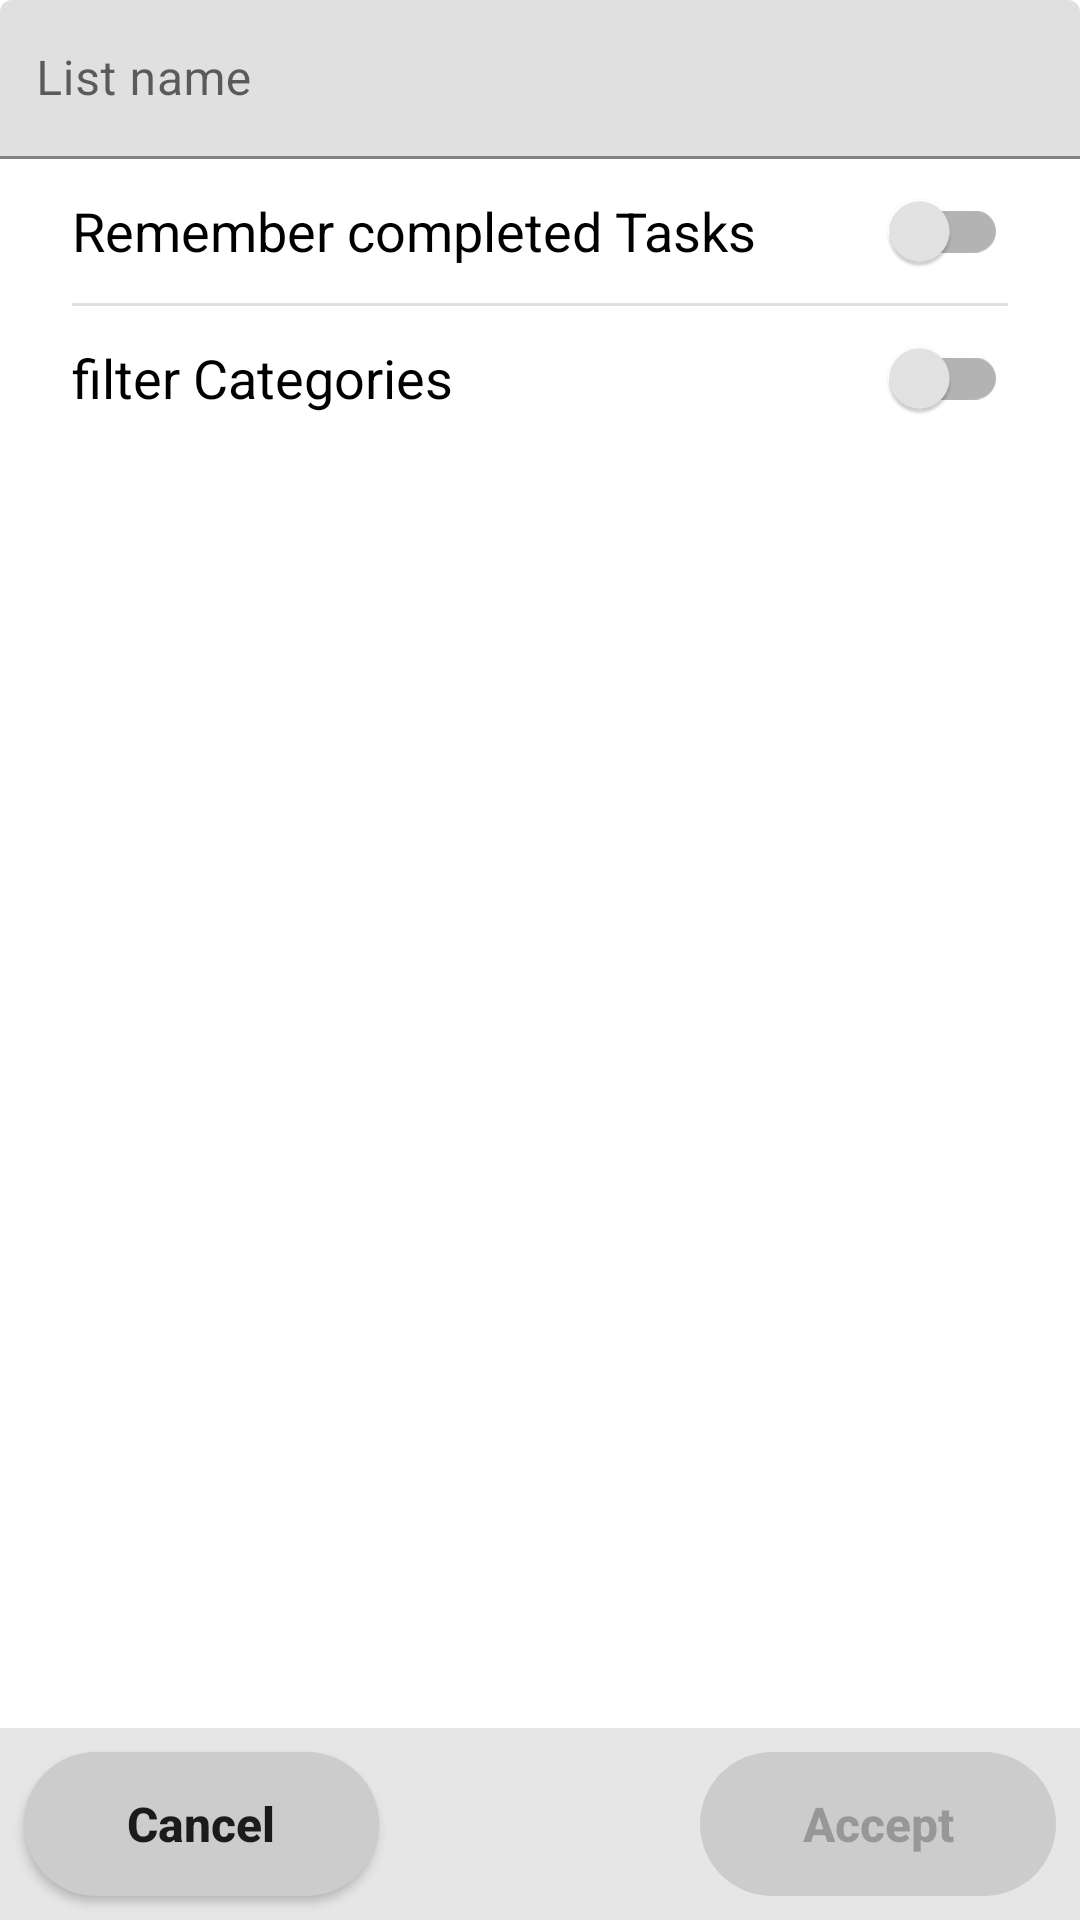

Layout XML and referenced resources for this Android screen:
<!-- AndroidManifest.xml: application theme Theme.CheckList -->
<!-- res/layout/activity_edit_list.xml -->
<?xml version="1.0" encoding="utf-8"?>
<androidx.constraintlayout.widget.ConstraintLayout xmlns:android="http://schemas.android.com/apk/res/android"
    xmlns:app="http://schemas.android.com/apk/res-auto"
    xmlns:tools="http://schemas.android.com/tools"
    android:id="@+id/editListRoot"
    android:layout_width="match_parent"
    android:layout_height="match_parent"
    tools:context="kryptonbutterfly.checklist.EditListActivity">

    <com.google.android.material.textfield.TextInputLayout
        android:id="@+id/textInputLayout"
        android:layout_width="match_parent"
        android:layout_height="0dp"
        app:layout_constraintEnd_toEndOf="parent"
        app:layout_constraintStart_toStartOf="parent"
        app:layout_constraintTop_toTopOf="parent">

        <com.google.android.material.textfield.TextInputEditText
            android:id="@+id/listName"
            android:layout_width="match_parent"
            android:layout_height="wrap_content"
            android:hint="@string/text_input_hint_ListName"
            android:includeFontPadding="false"
            android:inputType="textAutoCorrect|textMultiLine"
            android:minHeight="48dp"
            android:paddingHorizontal="12dp" />

    </com.google.android.material.textfield.TextInputLayout>

    <androidx.constraintlayout.widget.ConstraintLayout
        android:layout_width="match_parent"
        android:layout_height="0dp"
        android:paddingHorizontal="24dp"
        app:layout_constraintBottom_toTopOf="@+id/linearLayout"
        app:layout_constraintTop_toBottomOf="@id/textInputLayout">

        <androidx.appcompat.widget.SwitchCompat
            android:id="@+id/trackDoneSwitch"
            android:layout_width="match_parent"
            android:layout_height="wrap_content"
            android:checked="false"
            android:minHeight="48dp"
            android:text="@string/track_tasks_done_title"
            android:textSize="18sp"
            app:layout_constraintEnd_toEndOf="parent"
            app:layout_constraintStart_toStartOf="parent"
            app:layout_constraintTop_toTopOf="parent" />

        <View
            android:id="@+id/view2"
            android:layout_width="match_parent"
            android:layout_height="1dp"
            android:background="?android:attr/listDivider"
            app:layout_constraintTop_toBottomOf="@id/trackDoneSwitch"
            tools:layout_editor_absoluteX="24dp" />

        <androidx.appcompat.widget.SwitchCompat
            android:id="@+id/filterCategoriesSwitch"
            android:layout_width="match_parent"
            android:layout_height="wrap_content"
            android:checked="false"
            android:minHeight="48dp"
            android:onClick="onToggleFilterCategories"
            android:text="@string/filterCategoriesTitle"
            android:textSize="18sp"
            app:layout_constraintTop_toBottomOf="@id/view2"
            tools:layout_editor_absoluteX="24dp" />

        <ScrollView
            android:layout_width="match_parent"
            android:layout_height="0dp"
            app:layout_constraintBottom_toBottomOf="parent"
            app:layout_constraintEnd_toEndOf="parent"
            app:layout_constraintHorizontal_bias="1.0"
            app:layout_constraintStart_toStartOf="parent"
            app:layout_constraintTop_toBottomOf="@+id/filterCategoriesSwitch"
            tools:ignore="SpeakableTextPresentCheck">

            <LinearLayout
                android:id="@+id/categoriesFilterList"
                android:layout_width="match_parent"
                android:layout_height="wrap_content"
                android:visibility="gone"
                android:orientation="vertical">
            </LinearLayout>
        </ScrollView>
    </androidx.constraintlayout.widget.ConstraintLayout>

    <LinearLayout
        android:id="@+id/linearLayout"
        android:layout_width="match_parent"
        android:layout_height="wrap_content"
        android:background="?attr/backgroundColor"
        android:orientation="horizontal"
        app:layout_constraintBottom_toBottomOf="parent"
        app:layout_constraintEnd_toEndOf="parent"
        app:layout_constraintStart_toStartOf="parent">

        <Button
            android:layout_width="wrap_content"
            android:layout_height="wrap_content"
            android:layout_margin="8dp"
            android:layout_weight="1"
            android:background="@drawable/rounded_corner"
            android:onClick="onCancel"
            android:text="@string/buttonCancelText"
            android:textAllCaps="false"
            android:textSize="16sp"
            android:textStyle="bold" />

        <Space
            android:layout_width="0dp"
            android:layout_height="match_parent"
            android:layout_weight="3" />

        <Button
            android:id="@+id/buttonEditListAccept"
            android:layout_width="wrap_content"
            android:layout_height="wrap_content"
            android:layout_margin="8dp"
            android:layout_weight="1"
            android:background="@drawable/rounded_corner"
            android:enabled="false"
            android:onClick="onApply"
            android:text="@string/buttonAcceptText"
            android:textAllCaps="false"
            android:textSize="16sp"
            android:textStyle="bold" />

    </LinearLayout>

</androidx.constraintlayout.widget.ConstraintLayout>
<!-- resources referenced by this layout -->
<resources>
  <!-- drawable rounded_corner (drawable) -->
  <?xml version="1.0" encoding="utf-8"?>
  <shape xmlns:android="http://schemas.android.com/apk/res/android">
      <corners android:radius="34dp"/>
      <solid android:color="?attr/buttonBgColor"/>
  </shape>
  <string name="buttonAcceptText">Accept</string>
  <string name="buttonCancelText">Cancel</string>
  <string name="filterCategoriesTitle">filter Categories</string>
  <string name="text_input_hint_ListName">List name</string>
  <string name="track_tasks_done_title">Remember completed Tasks</string>
  <style name="Theme.CheckList" parent="Theme.MaterialComponents.DayNight.NoActionBar">
          <item name="colorPrimary">@color/light_blue</item>
  
          <item name="android:windowBackground">@color/white</item>
          <item name="backgroundColor">@color/Gray90</item>
  
          <item name="buttonBgColor">@color/Gray80</item>
  
          <item name="android:statusBarColor">@color/Gray80</item>
  
          <item name="switch_track_tint_on">@color/light_blue</item>
          <item name="switch_track_tint_off">@color/Gray70</item>
          <item name="switch_thumb_tint_on">@color/Gray90</item>
          <item name="switch_thumb_tint_off">@color/Gray90</item>
  
          <item name="trackTint">@color/switch_track_tint</item>
          <item name="thumbTint">@color/switch_thumb_tint</item>
  
          <item name="row_odd_color">@color/odd_light</item>
          <item name="row_even_color">@color/even_light</item>
  
          <item name="icon_border_color">@color/gray</item>
          <item name="icon_color">@color/white</item>
  
          <item name="itemGlowColor">@color/light_blue</item>
  
          <item name="checkMark_color">@color/light_blue</item>
          <item name="checkMark_shadow_color">@android:color/transparent</item>
  
          <item name="windowActionBar">false</item>
          <item name="windowNoTitle">true</item>
  
          <item name="circleButtonWidth">48dp</item>
          <item name="circleButtonHeight">48dp</item>
      </style>
  <color name="light_blue">#FF5599FF</color>
  <color name="white">#FFFF</color>
  <color name="Gray90">#FFE6E6E6</color>
  <color name="Gray80">#FCCC</color>
  <color name="Gray70">#FFB3B3B3</color>
  <color name="odd_light">#FFE5E5E5</color>
  <color name="even_light">#FFF0F0F0</color>
  <color name="gray">#FF808080</color>
</resources>
